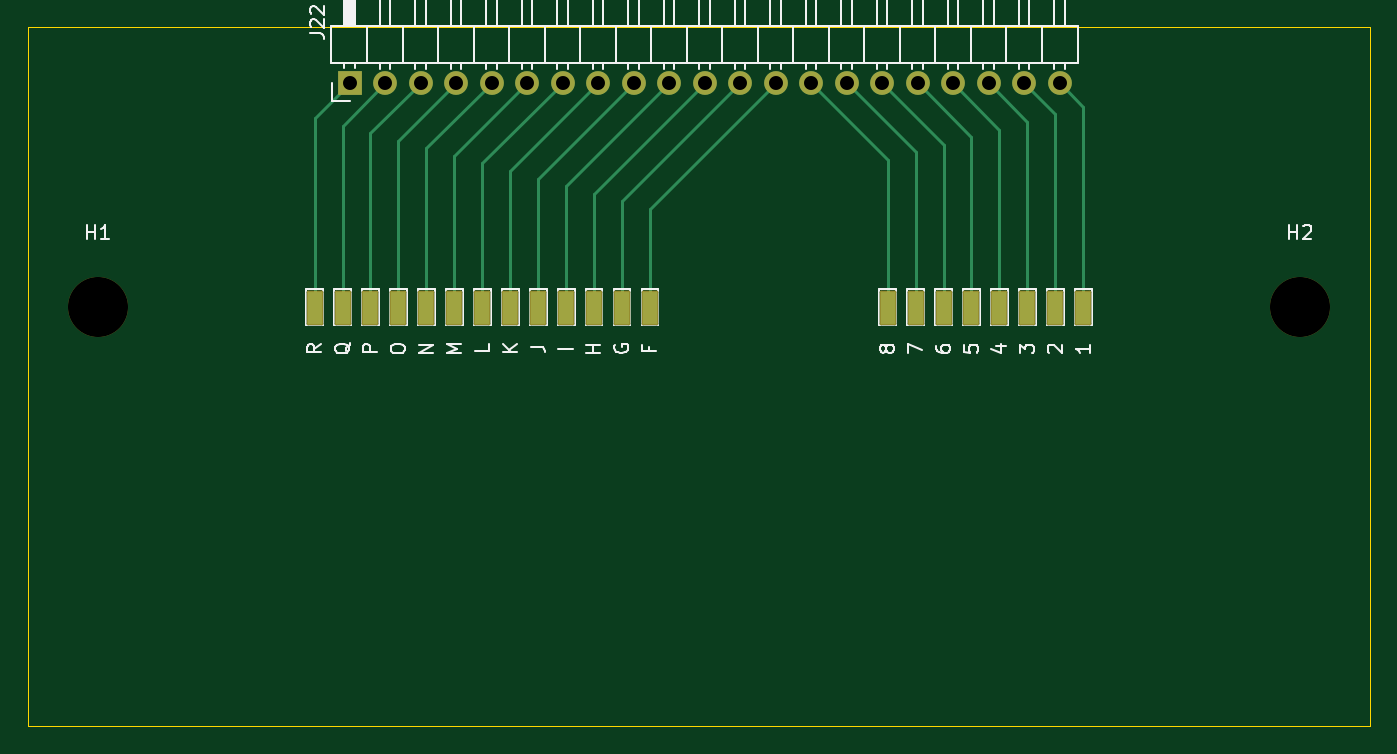
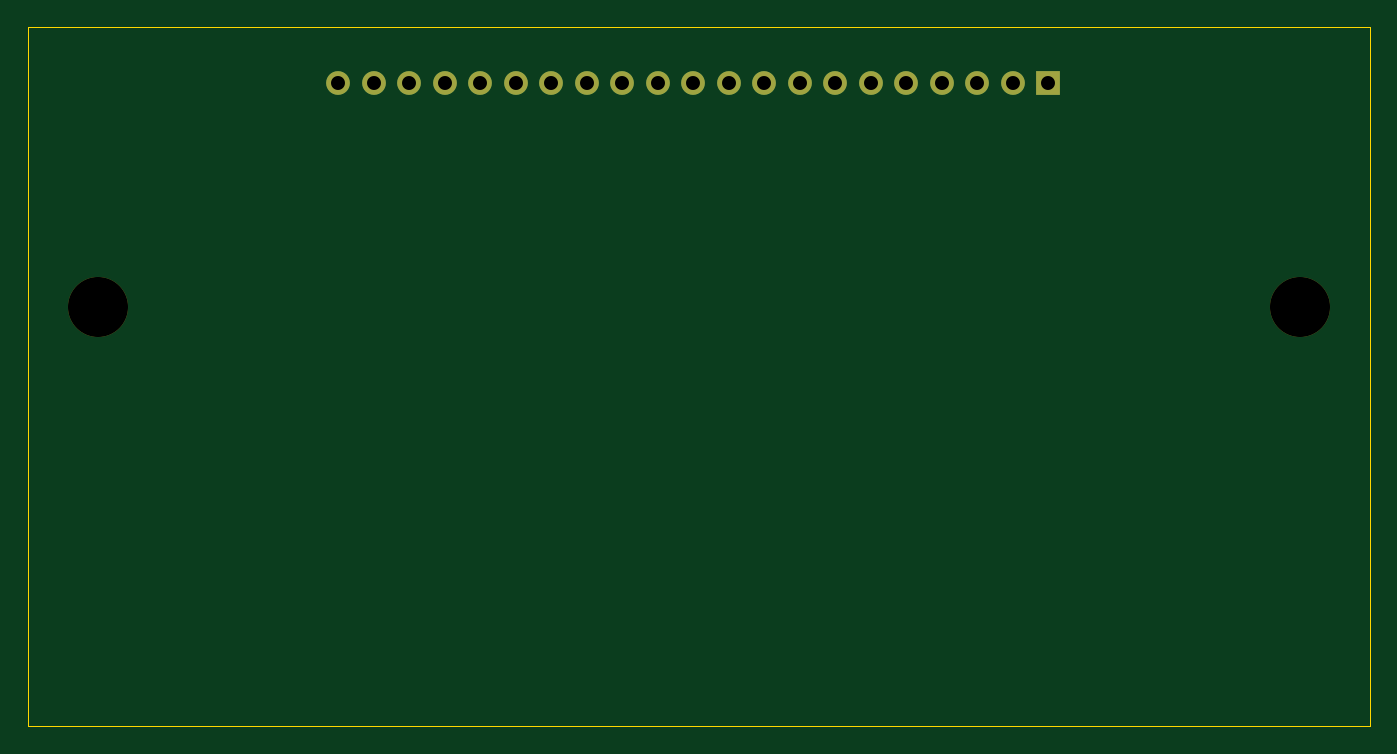
Circuit board: 11 layer files. Board 96.0 x 50.0 mm.
- bottom_copper: Test Prototype for v0.3-B_Cu.gbl (1241 bytes)
- bottom_mask: Test Prototype for v0.3-B_Mask.gbs (1222 bytes)
- paste: Test Prototype for v0.3-B_Paste.gbp (517 bytes)
- bottom_silk: Test Prototype for v0.3-B_Silkscreen.gbo (1234 bytes)
- outline: Test Prototype for v0.3-Edge_Cuts.gm1 (688 bytes)
- top_copper: Test Prototype for v0.3-F_Cu.gtl (4139 bytes)
- top_mask: Test Prototype for v0.3-F_Mask.gts (2461 bytes)
- paste: Test Prototype for v0.3-F_Paste.gtp (1098 bytes)
- top_silk: Test Prototype for v0.3-F_Silkscreen.gto (26737 bytes)
- drill: Test Prototype for v0.3-NPTH.drl (376 bytes)
- drill: Test Prototype for v0.3-PTH.drl (650 bytes)

=== bottom_copper: Test Prototype for v0.3-B_Cu.gbl ===
G04 #@! TF.GenerationSoftware,KiCad,Pcbnew,8.0.1*
G04 #@! TF.CreationDate,2024-07-23T13:12:02+08:00*
G04 #@! TF.ProjectId,Test Prototype for v0.3,54657374-2050-4726-9f74-6f7479706520,rev?*
G04 #@! TF.SameCoordinates,Original*
G04 #@! TF.FileFunction,Copper,L2,Bot*
G04 #@! TF.FilePolarity,Positive*
%FSLAX46Y46*%
G04 Gerber Fmt 4.6, Leading zero omitted, Abs format (unit mm)*
G04 Created by KiCad (PCBNEW 8.0.1) date 2024-07-23 13:12:02*
%MOMM*%
%LPD*%
G01*
G04 APERTURE LIST*
G04 #@! TA.AperFunction,ComponentPad*
%ADD10R,1.700000X1.700000*%
G04 #@! TD*
G04 #@! TA.AperFunction,ComponentPad*
%ADD11O,1.700000X1.700000*%
G04 #@! TD*
G04 APERTURE END LIST*
D10*
X123000000Y-74000000D03*
D11*
X125540000Y-74000000D03*
X128080000Y-74000000D03*
X130620000Y-74000000D03*
X133160000Y-74000000D03*
X135700000Y-74000000D03*
X138240000Y-74000000D03*
X140780000Y-74000000D03*
X143320000Y-74000000D03*
X145860000Y-74000000D03*
X148400000Y-74000000D03*
X150940000Y-74000000D03*
X153480000Y-74000000D03*
X156020000Y-74000000D03*
X158560000Y-74000000D03*
X161100000Y-74000000D03*
X163640000Y-74000000D03*
X166180000Y-74000000D03*
X168720000Y-74000000D03*
X171260000Y-74000000D03*
X173800000Y-74000000D03*
M02*

=== bottom_mask: Test Prototype for v0.3-B_Mask.gbs ===
G04 #@! TF.GenerationSoftware,KiCad,Pcbnew,8.0.1*
G04 #@! TF.CreationDate,2024-07-23T13:12:02+08:00*
G04 #@! TF.ProjectId,Test Prototype for v0.3,54657374-2050-4726-9f74-6f7479706520,rev?*
G04 #@! TF.SameCoordinates,Original*
G04 #@! TF.FileFunction,Soldermask,Bot*
G04 #@! TF.FilePolarity,Negative*
%FSLAX46Y46*%
G04 Gerber Fmt 4.6, Leading zero omitted, Abs format (unit mm)*
G04 Created by KiCad (PCBNEW 8.0.1) date 2024-07-23 13:12:02*
%MOMM*%
%LPD*%
G01*
G04 APERTURE LIST*
%ADD10C,4.300000*%
%ADD11R,1.700000X1.700000*%
%ADD12O,1.700000X1.700000*%
G04 APERTURE END LIST*
D10*
X191000000Y-90000000D03*
D11*
X123000000Y-74000000D03*
D12*
X125540000Y-74000000D03*
X128080000Y-74000000D03*
X130620000Y-74000000D03*
X133160000Y-74000000D03*
X135700000Y-74000000D03*
X138240000Y-74000000D03*
X140780000Y-74000000D03*
X143320000Y-74000000D03*
X145860000Y-74000000D03*
X148400000Y-74000000D03*
X150940000Y-74000000D03*
X153480000Y-74000000D03*
X156020000Y-74000000D03*
X158560000Y-74000000D03*
X161100000Y-74000000D03*
X163640000Y-74000000D03*
X166180000Y-74000000D03*
X168720000Y-74000000D03*
X171260000Y-74000000D03*
X173800000Y-74000000D03*
D10*
X105000000Y-90000000D03*
M02*

=== paste: Test Prototype for v0.3-B_Paste.gbp ===
G04 #@! TF.GenerationSoftware,KiCad,Pcbnew,8.0.1*
G04 #@! TF.CreationDate,2024-07-23T13:12:02+08:00*
G04 #@! TF.ProjectId,Test Prototype for v0.3,54657374-2050-4726-9f74-6f7479706520,rev?*
G04 #@! TF.SameCoordinates,Original*
G04 #@! TF.FileFunction,Paste,Bot*
G04 #@! TF.FilePolarity,Positive*
%FSLAX46Y46*%
G04 Gerber Fmt 4.6, Leading zero omitted, Abs format (unit mm)*
G04 Created by KiCad (PCBNEW 8.0.1) date 2024-07-23 13:12:02*
%MOMM*%
%LPD*%
G01*
G04 APERTURE LIST*
G04 APERTURE END LIST*
M02*

=== bottom_silk: Test Prototype for v0.3-B_Silkscreen.gbo ===
G04 #@! TF.GenerationSoftware,KiCad,Pcbnew,8.0.1*
G04 #@! TF.CreationDate,2024-07-23T13:12:02+08:00*
G04 #@! TF.ProjectId,Test Prototype for v0.3,54657374-2050-4726-9f74-6f7479706520,rev?*
G04 #@! TF.SameCoordinates,Original*
G04 #@! TF.FileFunction,Legend,Bot*
G04 #@! TF.FilePolarity,Positive*
%FSLAX46Y46*%
G04 Gerber Fmt 4.6, Leading zero omitted, Abs format (unit mm)*
G04 Created by KiCad (PCBNEW 8.0.1) date 2024-07-23 13:12:02*
%MOMM*%
%LPD*%
G01*
G04 APERTURE LIST*
%ADD10C,4.300000*%
%ADD11R,1.700000X1.700000*%
%ADD12O,1.700000X1.700000*%
G04 APERTURE END LIST*
%LPC*%
D10*
X191000000Y-90000000D03*
D11*
X123000000Y-74000000D03*
D12*
X125540000Y-74000000D03*
X128080000Y-74000000D03*
X130620000Y-74000000D03*
X133160000Y-74000000D03*
X135700000Y-74000000D03*
X138240000Y-74000000D03*
X140780000Y-74000000D03*
X143320000Y-74000000D03*
X145860000Y-74000000D03*
X148400000Y-74000000D03*
X150940000Y-74000000D03*
X153480000Y-74000000D03*
X156020000Y-74000000D03*
X158560000Y-74000000D03*
X161100000Y-74000000D03*
X163640000Y-74000000D03*
X166180000Y-74000000D03*
X168720000Y-74000000D03*
X171260000Y-74000000D03*
X173800000Y-74000000D03*
D10*
X105000000Y-90000000D03*
%LPD*%
M02*

=== outline: Test Prototype for v0.3-Edge_Cuts.gm1 ===
G04 #@! TF.GenerationSoftware,KiCad,Pcbnew,8.0.1*
G04 #@! TF.CreationDate,2024-07-23T13:12:02+08:00*
G04 #@! TF.ProjectId,Test Prototype for v0.3,54657374-2050-4726-9f74-6f7479706520,rev?*
G04 #@! TF.SameCoordinates,Original*
G04 #@! TF.FileFunction,Profile,NP*
%FSLAX46Y46*%
G04 Gerber Fmt 4.6, Leading zero omitted, Abs format (unit mm)*
G04 Created by KiCad (PCBNEW 8.0.1) date 2024-07-23 13:12:02*
%MOMM*%
%LPD*%
G01*
G04 APERTURE LIST*
G04 #@! TA.AperFunction,Profile*
%ADD10C,0.050000*%
G04 #@! TD*
G04 APERTURE END LIST*
D10*
X100000000Y-70000000D02*
X196000000Y-70000000D01*
X196000000Y-120000000D01*
X100000000Y-120000000D01*
X100000000Y-70000000D01*
M02*

=== top_copper: Test Prototype for v0.3-F_Cu.gtl ===
G04 #@! TF.GenerationSoftware,KiCad,Pcbnew,8.0.1*
G04 #@! TF.CreationDate,2024-07-23T13:12:02+08:00*
G04 #@! TF.ProjectId,Test Prototype for v0.3,54657374-2050-4726-9f74-6f7479706520,rev?*
G04 #@! TF.SameCoordinates,Original*
G04 #@! TF.FileFunction,Copper,L1,Top*
G04 #@! TF.FilePolarity,Positive*
%FSLAX46Y46*%
G04 Gerber Fmt 4.6, Leading zero omitted, Abs format (unit mm)*
G04 Created by KiCad (PCBNEW 8.0.1) date 2024-07-23 13:12:02*
%MOMM*%
%LPD*%
G01*
G04 APERTURE LIST*
G04 #@! TA.AperFunction,SMDPad,CuDef*
%ADD10R,1.000000X2.277500*%
G04 #@! TD*
G04 #@! TA.AperFunction,ComponentPad*
%ADD11R,1.700000X1.700000*%
G04 #@! TD*
G04 #@! TA.AperFunction,ComponentPad*
%ADD12O,1.700000X1.700000*%
G04 #@! TD*
G04 #@! TA.AperFunction,Conductor*
%ADD13C,0.200000*%
G04 #@! TD*
G04 APERTURE END LIST*
D10*
X140500000Y-90088750D03*
X175500000Y-90088750D03*
D11*
X123000000Y-74000000D03*
D12*
X125540000Y-74000000D03*
X128080000Y-74000000D03*
X130620000Y-74000000D03*
X133160000Y-74000000D03*
X135700000Y-74000000D03*
X138240000Y-74000000D03*
X140780000Y-74000000D03*
X143320000Y-74000000D03*
X145860000Y-74000000D03*
X148400000Y-74000000D03*
X150940000Y-74000000D03*
X153480000Y-74000000D03*
X156020000Y-74000000D03*
X158560000Y-74000000D03*
X161100000Y-74000000D03*
X163640000Y-74000000D03*
X166180000Y-74000000D03*
X168720000Y-74000000D03*
X171260000Y-74000000D03*
X173800000Y-74000000D03*
D10*
X130500000Y-90088750D03*
X165500000Y-90088750D03*
X169500000Y-90088750D03*
X142500000Y-90088750D03*
X122500000Y-90088750D03*
X173500000Y-90088750D03*
X138500000Y-90088750D03*
X126500000Y-90088750D03*
X120500000Y-90088750D03*
X144500000Y-90088750D03*
X132500000Y-90088750D03*
X161500000Y-90088750D03*
X124500000Y-90088750D03*
X128500000Y-90088750D03*
X171500000Y-90088750D03*
X163500000Y-90088750D03*
X134500000Y-90088750D03*
X167500000Y-90088750D03*
X136500000Y-90088750D03*
D13*
X175500000Y-90088750D02*
X175500000Y-75700000D01*
X175500000Y-75700000D02*
X173800000Y-74000000D01*
X173500000Y-90088750D02*
X173500000Y-76240000D01*
X173500000Y-76240000D02*
X171260000Y-74000000D01*
X171500000Y-76780000D02*
X168720000Y-74000000D01*
X171500000Y-90088750D02*
X171500000Y-76780000D01*
X169500000Y-77320000D02*
X166180000Y-74000000D01*
X169500000Y-90088750D02*
X169500000Y-77320000D01*
X167500000Y-77860000D02*
X163640000Y-74000000D01*
X167500000Y-90088750D02*
X167500000Y-77860000D01*
X165500000Y-78400000D02*
X161100000Y-74000000D01*
X165500000Y-90088750D02*
X165500000Y-78400000D01*
X163500000Y-78940000D02*
X158560000Y-74000000D01*
X163500000Y-90088750D02*
X163500000Y-78940000D01*
X161500000Y-90088750D02*
X161500000Y-79480000D01*
X161500000Y-79480000D02*
X156020000Y-74000000D01*
X144500000Y-82980000D02*
X153480000Y-74000000D01*
X144500000Y-90088750D02*
X144500000Y-82980000D01*
X142500000Y-90088750D02*
X142500000Y-82440000D01*
X142500000Y-82440000D02*
X150940000Y-74000000D01*
X140500000Y-81900000D02*
X148400000Y-74000000D01*
X140500000Y-90088750D02*
X140500000Y-81900000D01*
X138500000Y-90088750D02*
X138500000Y-81360000D01*
X138500000Y-81360000D02*
X145860000Y-74000000D01*
X136500000Y-90088750D02*
X136500000Y-80820000D01*
X136500000Y-80820000D02*
X143320000Y-74000000D01*
X134500000Y-90088750D02*
X134500000Y-80280000D01*
X134500000Y-80280000D02*
X140780000Y-74000000D01*
X132500000Y-90088750D02*
X132500000Y-79740000D01*
X132500000Y-79740000D02*
X138240000Y-74000000D01*
X130500000Y-79200000D02*
X135700000Y-74000000D01*
X130500000Y-90088750D02*
X130500000Y-79200000D01*
X128500000Y-78660000D02*
X133160000Y-74000000D01*
X128500000Y-90088750D02*
X128500000Y-78660000D01*
X126500000Y-78120000D02*
X130620000Y-74000000D01*
X126500000Y-90088750D02*
X126500000Y-78120000D01*
X124500000Y-90088750D02*
X124500000Y-77580000D01*
X124500000Y-77580000D02*
X128080000Y-74000000D01*
X122500000Y-77040000D02*
X125540000Y-74000000D01*
X122500000Y-90088750D02*
X122500000Y-77040000D01*
X120500000Y-76500000D02*
X123000000Y-74000000D01*
X120500000Y-90088750D02*
X120500000Y-76500000D01*
M02*

=== top_mask: Test Prototype for v0.3-F_Mask.gts (2461 bytes, source withheld) ===
=== paste: Test Prototype for v0.3-F_Paste.gtp ===
G04 #@! TF.GenerationSoftware,KiCad,Pcbnew,8.0.1*
G04 #@! TF.CreationDate,2024-07-23T13:12:02+08:00*
G04 #@! TF.ProjectId,Test Prototype for v0.3,54657374-2050-4726-9f74-6f7479706520,rev?*
G04 #@! TF.SameCoordinates,Original*
G04 #@! TF.FileFunction,Paste,Top*
G04 #@! TF.FilePolarity,Positive*
%FSLAX46Y46*%
G04 Gerber Fmt 4.6, Leading zero omitted, Abs format (unit mm)*
G04 Created by KiCad (PCBNEW 8.0.1) date 2024-07-23 13:12:02*
%MOMM*%
%LPD*%
G01*
G04 APERTURE LIST*
%ADD10R,1.000000X2.277500*%
G04 APERTURE END LIST*
D10*
X140500000Y-90088750D03*
X175500000Y-90088750D03*
X130500000Y-90088750D03*
X165500000Y-90088750D03*
X169500000Y-90088750D03*
X142500000Y-90088750D03*
X122500000Y-90088750D03*
X173500000Y-90088750D03*
X138500000Y-90088750D03*
X126500000Y-90088750D03*
X120500000Y-90088750D03*
X144500000Y-90088750D03*
X132500000Y-90088750D03*
X161500000Y-90088750D03*
X124500000Y-90088750D03*
X128500000Y-90088750D03*
X171500000Y-90088750D03*
X163500000Y-90088750D03*
X134500000Y-90088750D03*
X167500000Y-90088750D03*
X136500000Y-90088750D03*
M02*

=== top_silk: Test Prototype for v0.3-F_Silkscreen.gto (26737 bytes, source omitted) ===
=== drill: Test Prototype for v0.3-NPTH.drl ===
M48
; DRILL file {KiCad 8.0.1} date 2024-07-23T13:12:59+0800
; FORMAT={-:-/ absolute / metric / decimal}
; #@! TF.CreationDate,2024-07-23T13:12:59+08:00
; #@! TF.GenerationSoftware,Kicad,Pcbnew,8.0.1
; #@! TF.FileFunction,NonPlated,1,2,NPTH
FMAT,2
METRIC
; #@! TA.AperFunction,NonPlated,NPTH,ComponentDrill
T1C4.300
%
G90
G05
T1
X105.0Y-90.0
X191.0Y-90.0
M30

=== drill: Test Prototype for v0.3-PTH.drl ===
M48
; DRILL file {KiCad 8.0.1} date 2024-07-23T13:12:59+0800
; FORMAT={-:-/ absolute / metric / decimal}
; #@! TF.CreationDate,2024-07-23T13:12:59+08:00
; #@! TF.GenerationSoftware,Kicad,Pcbnew,8.0.1
; #@! TF.FileFunction,Plated,1,2,PTH
FMAT,2
METRIC
; #@! TA.AperFunction,Plated,PTH,ComponentDrill
T1C1.000
%
G90
G05
T1
X123.0Y-74.0
X125.54Y-74.0
X128.08Y-74.0
X130.62Y-74.0
X133.16Y-74.0
X135.7Y-74.0
X138.24Y-74.0
X140.78Y-74.0
X143.32Y-74.0
X145.86Y-74.0
X148.4Y-74.0
X150.94Y-74.0
X153.48Y-74.0
X156.02Y-74.0
X158.56Y-74.0
X161.1Y-74.0
X163.64Y-74.0
X166.18Y-74.0
X168.72Y-74.0
X171.26Y-74.0
X173.8Y-74.0
M30
